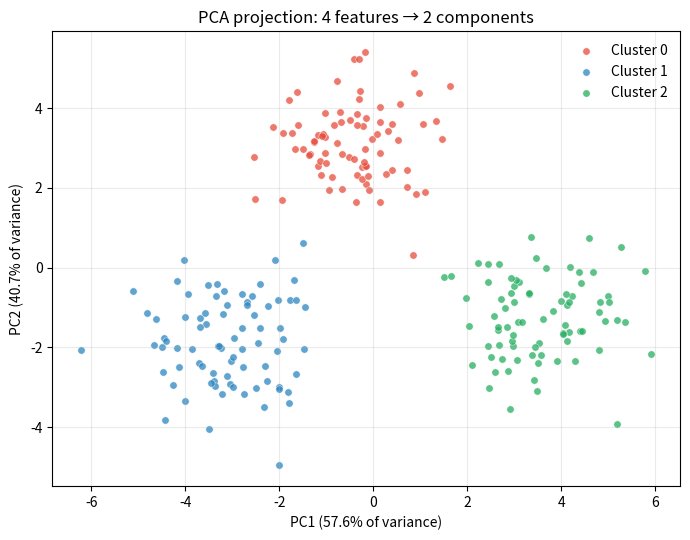
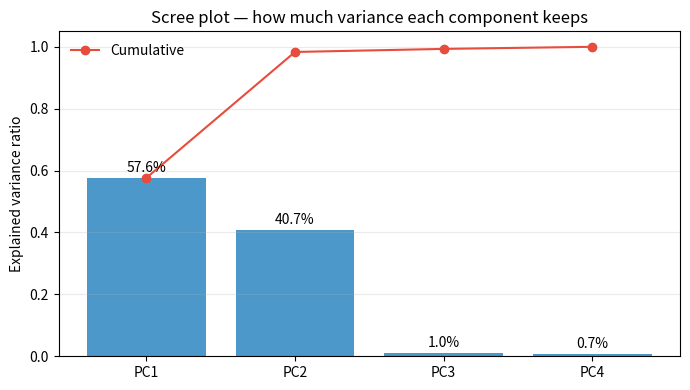

The matplotlib source for these figures, in order:
"""Day 4 — Principal Component Analysis (PCA) from scratch (NumPy only).

Idea: a 4-feature dataset is really driven by 2 hidden factors. PCA finds
the directions (principal components) along which the data varies most,
by eigendecomposition of the covariance matrix, and projects the data
down to those directions — keeping most of the variance with fewer numbers.

Run:
    python pca.py
Saves:
    projection.svg  — data projected onto PC1 vs PC2, coloured by true cluster
    scree.svg       — explained-variance bar chart
"""

import numpy as np
import matplotlib

matplotlib.use("Agg")
import matplotlib.pyplot as plt

SEED = 42
N_PER_CLUSTER = 80
N_FEATURES = 4


def make_data(seed=SEED):
    """Synthetic 4-D data: 3 clusters, driven by 2 hidden factors.

    Each point is built from two latent factors (f1, f2) mixed into
    4 observed features through a fixed loading matrix, plus noise.
    That makes the features correlated — exactly what PCA exploits.
    """
    rng = np.random.default_rng(seed)
    # Cluster centres in latent (f1, f2) space
    centres = np.array([[0.0, 0.0], [4.0, 1.0], [1.0, 4.0]])
    # How the 2 latent factors load onto the 4 observed features
    loadings = np.array(
        [
            [1.0, 0.3],
            [0.9, -0.4],
            [0.2, 1.0],
            [-0.5, 0.9],
        ]
    )
    X_list, y_list = [], []
    for k, c in enumerate(centres):
        latent = rng.normal(loc=c, scale=0.7, size=(N_PER_CLUSTER, 2))
        observed = latent @ loadings.T
        observed += rng.normal(loc=0.0, scale=0.35, size=observed.shape)
        X_list.append(observed)
        y_list.append(np.full(N_PER_CLUSTER, k))
    return np.vstack(X_list), np.concatenate(y_list)


def pca(X, n_components=2):
    """PCA by eigendecomposition of the covariance matrix.

    Returns (projected, components, explained_variance_ratio, mean).
    Steps: centre -> covariance -> eigen-decomposition -> sort by
    eigenvalue (descending) -> keep the top eigenvectors.
    """
    mean = X.mean(axis=0)
    Xc = X - mean
    cov = np.cov(Xc, rowvar=False)
    eigvals, eigvecs = np.linalg.eigh(cov)  # symmetric -> real eigenvalues
    order = np.argsort(eigvals)[::-1]
    eigvals = eigvals[order]
    eigvecs = eigvecs[:, order]
    components = eigvecs[:, :n_components]
    projected = Xc @ components
    explained = eigvals / eigvals.sum()
    return projected, components, explained, mean


def reconstruction_mse(X, mean, components):
    """MSE of rebuilding X from its projection onto `components`."""
    Xc = X - mean
    rebuilt = (Xc @ components) @ components.T + mean
    return float(np.mean((X - rebuilt) ** 2))


def main():
    X, y = make_data()
    print(f"Data: {X.shape[0]} points, {X.shape[1]} features, "
          f"{len(np.unique(y))} true clusters")

    projected, components, explained, mean = pca(X, n_components=2)
    print(f"Explained variance ratio: {np.round(explained, 4)}")
    print(f"Variance kept by PC1+PC2: {explained[:2].sum():.4f}")
    print(f"Variance kept by PC1 alone: {explained[0]:.4f}")

    # Reconstruction error: 2 components vs all 4 (lossless baseline)
    _, components_all, _, _ = pca(X, n_components=4)
    mse_2 = reconstruction_mse(X, mean, components)
    mse_4 = reconstruction_mse(X, mean, components_all)
    print(f"Reconstruction MSE with 2 PCs: {mse_2:.4f}")
    print(f"Reconstruction MSE with 4 PCs: {mse_4:.4f} (should be ~0)")

    # How well do the 2 PCs recover the true clusters? (k-means-free check:
    # nearest-centroid accuracy in the 2-D projection, using true labels
    # only to build the centroids — a quick separability sanity check.)
    centroids = np.array(
        [projected[y == k].mean(axis=0) for k in np.unique(y)]
    )
    dists = np.linalg.norm(
        projected[:, None, :] - centroids[None, :, :], axis=2
    )
    pred = dists.argmin(axis=1)
    acc = float(np.mean(pred == y))
    print(f"Nearest-centroid accuracy in 2-D projection: {acc:.4f}")

    print("Top-2 principal components (rows = original features):")
    for i, row in enumerate(components):
        print(f"  feature {i}: PC1={row[0]:+.3f}  PC2={row[1]:+.3f}")

    # --- Plot 1: PC1 vs PC2 scatter, coloured by true cluster ---
    fig, ax = plt.subplots(figsize=(7, 5.5))
    colors = ["#e74c3c", "#2e86c1", "#27ae60"]
    for k in np.unique(y):
        ax.scatter(
            projected[y == k, 0], projected[y == k, 1],
            c=colors[k], s=28, alpha=0.75, edgecolors="white",
            linewidths=0.4, label=f"Cluster {k}",
        )
    ax.set_xlabel(f"PC1 ({explained[0]:.1%} of variance)")
    ax.set_ylabel(f"PC2 ({explained[1]:.1%} of variance)")
    ax.set_title("PCA projection: 4 features → 2 components")
    ax.legend(frameon=False)
    ax.grid(alpha=0.25)
    fig.tight_layout()
    fig.savefig("projection.svg", format="svg")
    plt.close(fig)

    # --- Plot 2: scree (explained variance per component) ---
    fig, ax = plt.subplots(figsize=(7, 4))
    xs = np.arange(1, N_FEATURES + 1)
    ax.bar(xs, explained, color="#2e86c1", alpha=0.85)
    ax.plot(xs, np.cumsum(explained), "o-", color="#e74c3c",
            label="Cumulative")
    for x, v in zip(xs, explained):
        ax.text(x, v + 0.02, f"{v:.1%}", ha="center", fontsize=10)
    ax.set_xticks(xs)
    ax.set_xticklabels([f"PC{i}" for i in xs])
    ax.set_ylabel("Explained variance ratio")
    ax.set_title("Scree plot — how much variance each component keeps")
    ax.set_ylim(0, 1.05)
    ax.legend(frameon=False)
    ax.grid(axis="y", alpha=0.25)
    fig.tight_layout()
    fig.savefig("scree.svg", format="svg")
    plt.close(fig)

    print("Saved projection.svg and scree.svg")


if __name__ == "__main__":
    main()
